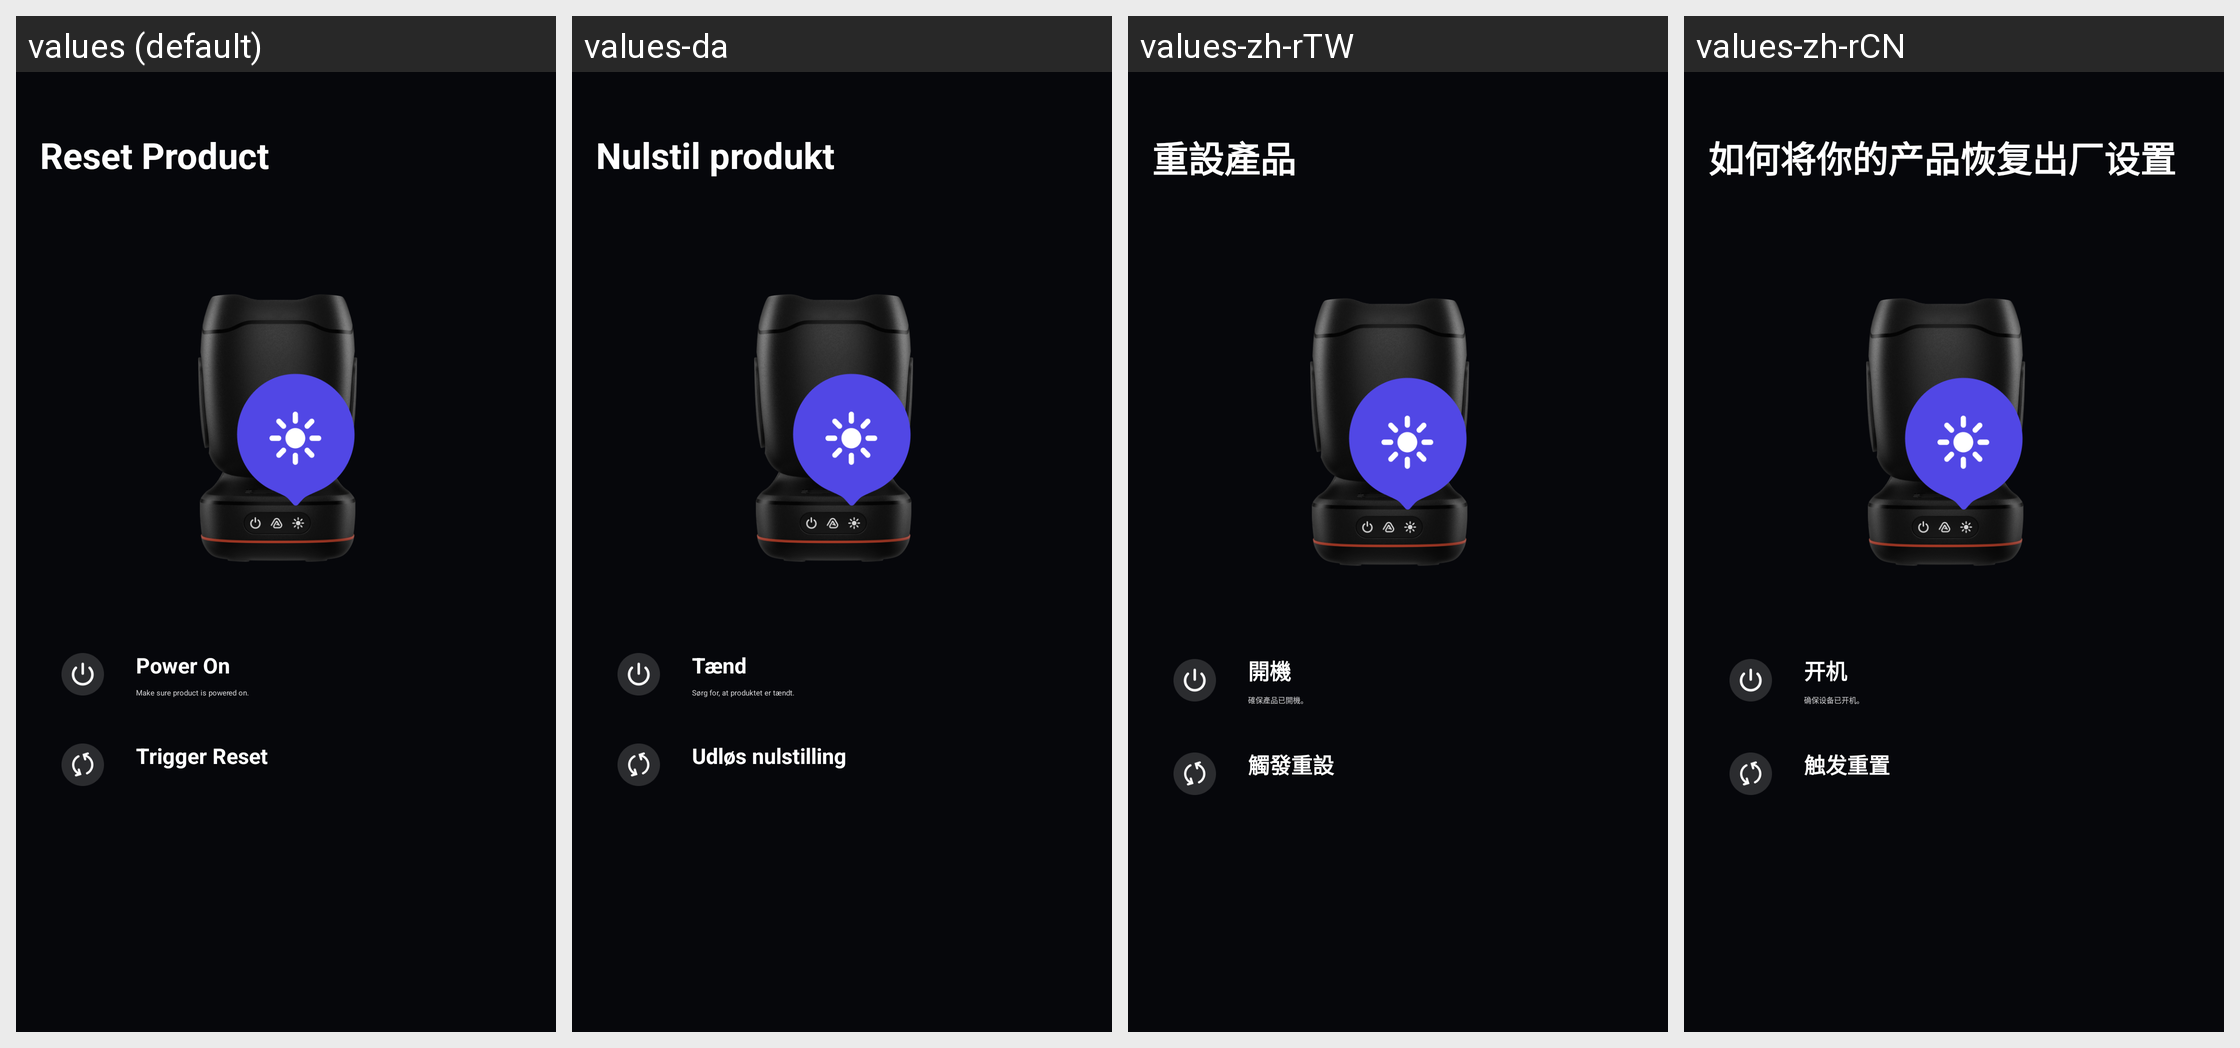

This grid shows one Android layout under several languages. Give, for every string resource on the screen, its name, the default text and each shown locale's text.
Android screen res/layout/activity_plreset_product.xml rendered under 4 locales, left to right: values (default), values-da, values-zh-rTW, values-zh-rCN. Device: Nexus 5 (rendered at 1080×1920; each locale shown at half size, 540×960, under a caption strip naming it); theme PartyLightTheme.Common.
Other locales in the repository, not shown: values-af, values-ar, values-as, values-de, values-es, values-es-rMX, values-fi, values-fr, values-in-rID, values-it, values-iw, values-ja, values-ko, values-ne, values-nl, values-no, values-or, values-pa, values-pl, values-pt-rBR, values-pt-rPT, values-ru, values-sk, values-sv, values-te.
Strings drawn on this screen, with the default value and each locale's value (text and hints the layout hard-codes, and strings that could not be matched under every locale, appear in the picture but are not listed):

ptl_how_factory_reset
  values: Reset Product
  values-da: Nulstil produkt
  values-zh-rTW: 重設產品
  values-zh-rCN: 如何将你的产品恢复出厂设置

ptl_power_on
  values: Power On
  values-da: Tænd
  values-zh-rTW: 開機
  values-zh-rCN: 开机

ptl_power_on_desc
  values: Make sure product is powered on.
  values-da: Sørg for, at produktet er tændt.
  values-zh-rTW: 確保產品已開機。
  values-zh-rCN: 确保设备已开机。

ptl_reset
  values: Trigger Reset
  values-da: Udløs nulstilling
  values-zh-rTW: 觸發重設
  values-zh-rCN: 触发重置
